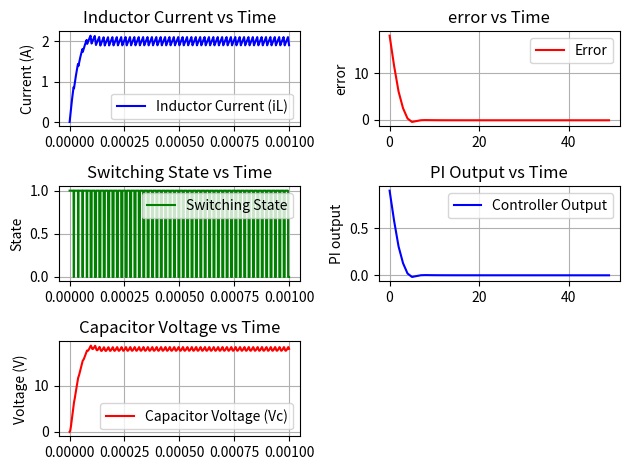

This chart was generated by the following Python code:
"""
Closed-loop Buck Converter Model v1
[redacted]
Date: June 2025
"""
import math

# params
Vin = 24            # input voltage
Iout = 2            # output current
D = 0.5             # initial duty cycle

fsw = 50e3          # switching frequency
Tsw = 1/fsw         # switching time period

# Controller params
Vref = 18           # reference output voltage
Kp = 0.05
Ki = 5
nominal_duty = Vref/Vin     # feedforward term
duty_min = 0.1
duty_max = 0.9

# Load
R = Vref/Iout       # using variable load for constant current 
# R = 10              # constant load

t_on = nominal_duty * Tsw

# inductor value
delta_iL_pu = 0.1      # 10% inductor current ripple
delta_iL = delta_iL_pu * Iout
L = ((Vin - Vref) * t_on) / delta_iL

# capacitor value
delta_Vout_pu = 0.05   # 5% output voltage ripple
delta_Vout = delta_Vout_pu * Vref
C = (delta_iL * Tsw) / (8 * delta_Vout)

# simulation params
sim_time = 1e-3     # simulation time of 0.05s
time_step = 1e-7     # 0.1us time step
num_steps = int(sim_time/time_step)

dt = time_step

#initializing the state variables
iL = 0
Vc = 0
error = 0           # PI controller error term
integral_error = 0  # PI controller integral error term
pi_output = 0
duty_cycle = nominal_duty

# initializing arrays for data storage
time = []
inductor_current = []
capacitor_voltage = []
switching_state = []
controller_output = []
error_term = []

# simulation loop
for i in range(num_steps):
    t = i * time_step

    # dividing the 't' value, which increments in units of 'time_step', with switching time period. 
    # The remainder (t_mod) keeps increasing until we hit the end of one cycle. 
    # After that the remainder (t_mod) is reset. This way we can track the switching time period with time steps.
    t_mod = t % Tsw

    # PI controller - operating at switching frequency
    controller_step = int(Tsw/time_step)
    if (i % controller_step == 0):    # will execute once every cycle

        
        #calculate error
        error = Vref - Vc

        # update integral term
        integral_error = integral_error + (error * Tsw)     
        # because we are updating this term once every cycle not every time-step

        # PI controller output
        pi_output = Kp*error + Ki*integral_error
        # print(pi_output)

        # duty cycle with feed forward term 'nominal_duty'
        duty_cycle = nominal_duty + pi_output

        # Clamp duty cycle to limits
        if duty_cycle > duty_max:
            duty_cycle = duty_max
        
        elif duty_cycle < duty_min:
            duty_cycle = duty_min

    # deciding whether switch is ON or OFF based on duty cycle
    if (t_mod < (duty_cycle*Tsw)):
        switch_state = True
    else:
        switch_state = False

    # calculating the
    if (switch_state):
        # when switch is ON
        # VL = L * diL/dt = Vin - Vc  
        diL_dt = (Vin - Vc) / L
        
        # iL = iC + iR
        # iC = C * dVc/dt
        # dVc_dt = (Tsw * diL_dt)/(8*C)     # another eqn which will give slightly different initial behaviour
        dVc_dt = (iL - (Vc/R)) / C              
    
    else:
    # when switch is OFF
        # VL = L * diL/dt = -Vc
        diL_dt = (-Vc)/L
        
        # dVc_dt = (Tsw * diL_dt)/(8*C)
        dVc_dt = (iL - (Vc/R)) / C
                  
    # calculating the state variables by integrating them
    # discrete integration is done using Euler method
    iL = iL + (diL_dt * time_step)
    Vc = Vc + (dVc_dt * time_step)

    # Ensure physical constraints
    # if iL < 0 and not switch_state:
    #     # Discontinuous conduction mode
    #     iL = 0
    #     dVc_dt = -Vc / (R * C)
    #     Vc = Vc + (dVc_dt * time_step)

    time.append(t)
    inductor_current.append(iL)
    capacitor_voltage.append(Vc)
    if switch_state:
        switching_state.append(1)
    else:
        switching_state.append(0)

    # Only append when controller actually updates
    if (i % controller_step == 0):
        controller_output.append(pi_output)
        error_term.append(error)   

#plotting the data
import matplotlib.pyplot as plt

# Inductor Current plot
plt.subplot(3, 2, 1)
plt.plot(time, inductor_current, label='Inductor Current (iL)', color='b')
plt.ylabel('Current (A)')
plt.title('Inductor Current vs Time')
plt.grid(True)
plt.legend()

# Cap voltage plot
plt.subplot(3, 2, 5)
plt.plot(time, capacitor_voltage, label='Capacitor Voltage (Vc)', color='r')
plt.ylabel('Voltage (V)')
plt.title('Capacitor Voltage vs Time')
plt.grid(True)
plt.legend()

# Switch state plot
plt.subplot(3, 2, 3)
plt.plot(time, switching_state, label='Switching State', color='g')
plt.ylabel('State')
plt.title('Switching State vs Time')
plt.grid(True)
plt.legend()

# error plot
plt.subplot(3, 2, 2)
plt.plot(error_term, label='Error', color='r')
plt.ylabel('error')
plt.title('error vs Time')
plt.grid(True)
plt.legend()

# controller output plot
plt.subplot(3, 2, 4)
plt.plot(controller_output, label='Controller Output', color='b')
plt.ylabel('PI output')
plt.title('PI Output vs Time')
plt.grid(True)
plt.legend()

plt.tight_layout()
plt.show()